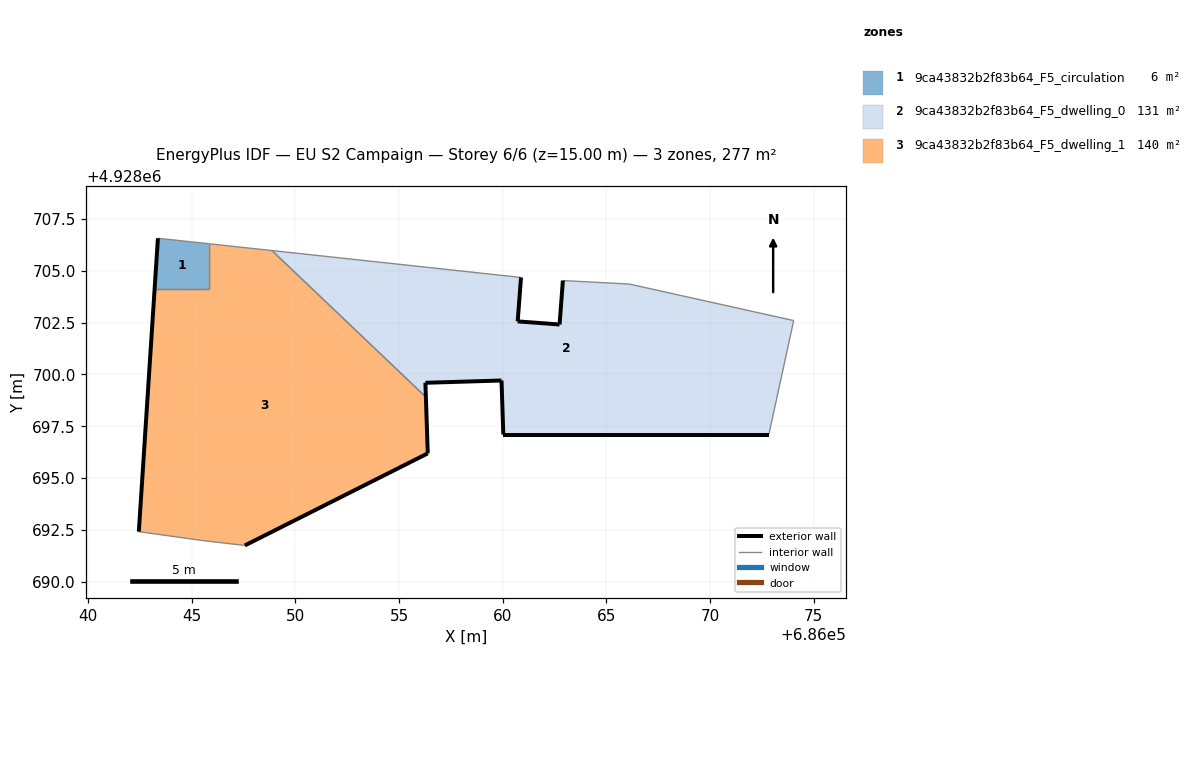
=== STOREY PLAN SPEC (per zone: floor XY polygon, exterior-wall plan segments, windows/doors) ===
zone 1: 9ca43832b2f83b64_F5_circulation  (5.9 m²)
  floor: (686045.82, 4928704.12) (686045.82, 4928706.30) (686043.37, 4928706.57) (686043.21, 4928704.12)
  exterior wall: (686043.21, 4928704.12) – (686043.37, 4928706.57)  [2.5 m]
  interior walls: 3
zone 2: 9ca43832b2f83b64_F5_dwelling_0  (131.3 m²)
  floor: (686072.83, 4928697.10) (686074.03, 4928702.59) (686066.11, 4928704.36) (686062.90, 4928704.53) (686062.74, 4928702.41) (686062.23, 4928702.45) (686060.72, 4928702.55) (686060.88, 4928704.67) (686048.87, 4928705.97) (686056.29, 4928698.91) (686056.27, 4928699.59) (686059.94, 4928699.71) (686060.03, 4928697.10)
  exterior wall: (686060.72, 4928702.55) – (686062.23, 4928702.45)  [1.5 m]
  exterior wall: (686062.23, 4928702.45) – (686062.74, 4928702.41)  [0.5 m]
  exterior wall: (686062.74, 4928702.41) – (686062.90, 4928704.53)  [2.1 m]
  exterior wall: (686072.83, 4928697.10) – (686060.03, 4928697.10)  [12.8 m]
  exterior wall: (686060.03, 4928697.10) – (686059.94, 4928699.71)  [2.6 m]
  exterior wall: (686059.94, 4928699.71) – (686056.27, 4928699.59)  [3.7 m]
  exterior wall: (686056.27, 4928699.59) – (686056.29, 4928698.91)  [0.7 m]
  exterior wall: (686060.88, 4928704.67) – (686060.72, 4928702.55)  [2.1 m]
  interior walls: 5
zone 3: 9ca43832b2f83b64_F5_dwelling_1  (139.7 m²)
  floor: (686056.38, 4928696.19) (686056.29, 4928698.91) (686048.87, 4928705.97) (686045.82, 4928706.30) (686045.82, 4928704.12) (686043.21, 4928704.12) (686042.45, 4928692.42) (686045.53, 4928691.99) (686047.56, 4928691.75)
  exterior wall: (686056.29, 4928698.91) – (686056.38, 4928696.19)  [2.7 m]
  exterior wall: (686056.38, 4928696.19) – (686047.56, 4928691.75)  [9.9 m]
  exterior wall: (686042.45, 4928692.42) – (686043.21, 4928704.12)  [11.7 m]
  interior walls: 6

=== DERIVED (storey summary) ===
Building: EU S2 Campaign
Storey: 6 of 6  (floor level z = 15.00 m)
Storey gross floor area: 276.9 m²
Zones on this storey: 3
  - 9ca43832b2f83b64_F5_circulation: floor 5.9 m²; exterior wall 2.5 m (7.4 m²); WWR 0.0%
  - 9ca43832b2f83b64_F5_dwelling_0: floor 131.3 m²; exterior wall 26.0 m (78.1 m²); WWR 0.0%
  - 9ca43832b2f83b64_F5_dwelling_1: floor 139.7 m²; exterior wall 24.3 m (72.9 m²); WWR 0.0%
Zone adjacency (shared interzone walls):
  - 9ca43832b2f83b64_F5_circulation ↔ 9ca43832b2f83b64_F5_dwelling_1
  - 9ca43832b2f83b64_F5_dwelling_0 ↔ 9ca43832b2f83b64_F5_dwelling_1